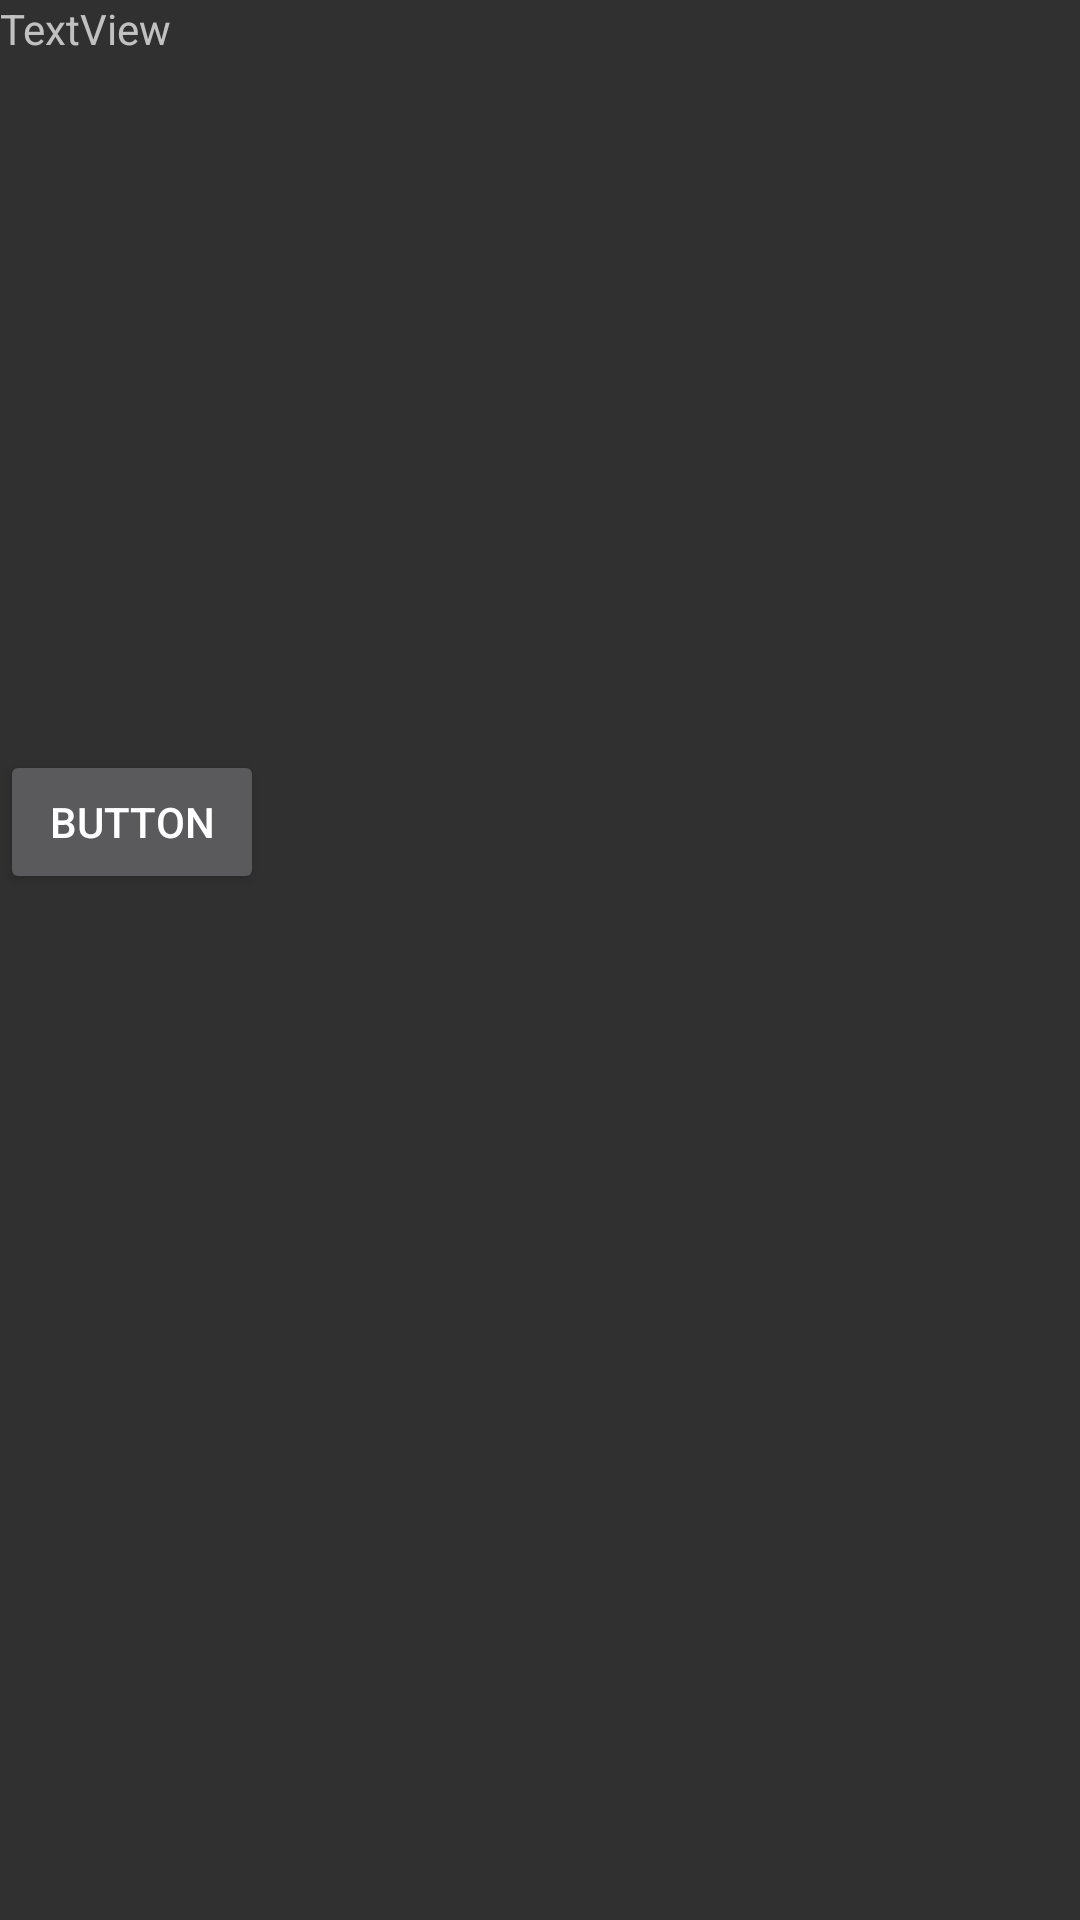

The Android layout XML behind this screen, and the referenced resources:
<!-- AndroidManifest.xml: application theme Theme.AppCompat.NoActionBar -->
<!-- res/layout/layout_info.xml -->
<?xml version="1.0" encoding="utf-8"?>
<RelativeLayout xmlns:android="http://schemas.android.com/apk/res/android"
    xmlns:tools="http://schemas.android.com/tools"
    android:layout_width="match_parent"
    android:layout_height="match_parent">

    <TextView
        android:id="@+id/infoT"
        android:layout_width="300dp"
        android:layout_height="246dp"
        android:text="TextView"
        tools:layout_editor_absoluteX="55dp"
        tools:layout_editor_absoluteY="47dp" />

    <Button
        android:id="@+id/inforeturn"
        android:layout_width="wrap_content"
        android:layout_height="wrap_content"
        android:text="Button"
        android:layout_marginTop="250dp" />
</RelativeLayout>
<!-- resources referenced by this layout -->
<resources>

</resources>
